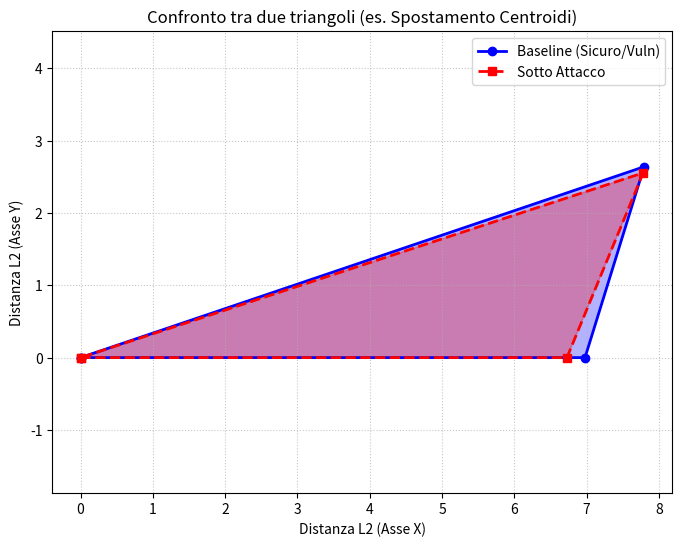

Reproduce this figure in Python.
import matplotlib.pyplot as plt
import numpy as np

def calcola_coordinate_e_angoli(a, b, c):
    """
    Data la lunghezza dei 3 lati, restituisce le coordinate dei vertici
    (per matplotlib) e i 3 angoli interni in gradi.
    Il lato 'c' viene appoggiato sull'asse X.
    """
    # Controllo validità triangolo
    if a + b <= c or a + c <= b or b + c <= a:
        raise ValueError(f"I lati {a}, {b}, {c} non formano un triangolo valido!")

    # 1. Calcolo Coordinate
    x_A, y_A = 0, 0
    x_B, y_B = c, 0
    x_C = (c**2 + b**2 - a**2) / (2 * c)
    # Uso abs() per evitare problemi di precisione in virgola mobile di Python vicini allo 0
    y_C = np.sqrt(abs(b**2 - x_C**2)) 

    # 2. Calcolo Angoli con il Teorema del Coseno
    # L'angolo A è opposto al lato a, l'angolo B opposto a b, ecc.
    angolo_A = np.degrees(np.arccos((b**2 + c**2 - a**2) / (2 * b * c)))
    angolo_B = np.degrees(np.arccos((a**2 + c**2 - b**2) / (2 * a * c)))
    angolo_C = 180.0 - angolo_A - angolo_B # La somma degli angoli interni è sempre 180

    x_coords = [x_A, x_B, x_C, x_A]
    y_coords = [y_A, y_B, y_C, y_A]

    return (x_coords, y_coords), (angolo_A, angolo_B, angolo_C)

def compara_due_triangoli(lati_t1, lati_t2, nome_t1="Triangolo 1", nome_t2="Triangolo 2"):
    """
    Disegna due triangoli sovrapposti per confronto e stampa i loro angoli.
    lati_t1 e lati_t2 devono essere tuple di 3 numeri: (a, b, c)
    """
    # Estraggo coordinate e angoli
    coords_1, angoli_1 = calcola_coordinate_e_angoli(*lati_t1)
    coords_2, angoli_2 = calcola_coordinate_e_angoli(*lati_t2)

    # --- STAMPA DEI RISULTATI IN CONSOLE ---
    print(f"--- {nome_t1.upper()} ---")
    print(f"Lati: a={lati_t1[0]}, b={lati_t1[1]}, c={lati_t1[2]}")
    print(f"Angolo opposto ad 'a': {angoli_1[0]:.2f}°")
    print(f"Angolo opposto a  'b': {angoli_1[1]:.2f}°")
    print(f"Angolo opposto a  'c': {angoli_1[2]:.2f}°\n")

    print(f"--- {nome_t2.upper()} ---")
    print(f"Lati: a={lati_t2[0]}, b={lati_t2[1]}, c={lati_t2[2]}")
    print(f"Angolo opposto ad 'a': {angoli_2[0]:.2f}°")
    print(f"Angolo opposto a  'b': {angoli_2[1]:.2f}°")
    print(f"Angolo opposto a  'c': {angoli_2[2]:.2f}°\n")

    # --- PLOTTING ---
    plt.figure(figsize=(8, 6))

    # Disegno Triangolo 1 (es. Blu)
    plt.plot(coords_1[0], coords_1[1], marker='o', color='blue', linewidth=2, label=nome_t1)
    plt.fill(coords_1[0], coords_1[1], color='blue', alpha=0.3)

    # Disegno Triangolo 2 (es. Rosso)
    plt.plot(coords_2[0], coords_2[1], marker='s', color='red', linewidth=2, linestyle='--', label=nome_t2)
    plt.fill(coords_2[0], coords_2[1], color='red', alpha=0.3)

    # Impostazioni grafiche
    plt.grid(True, linestyle=':', alpha=0.7)
    plt.axis('equal') # Mantiene le proporzioni!
    plt.legend(loc="upper right")
    plt.title("Confronto tra due triangoli (es. Spostamento Centroidi)")
    plt.xlabel("Distanza L2 (Asse X)")
    plt.ylabel("Distanza L2 (Asse Y)")

    plt.show()

# ==========================================
# INSERISCI QUI I DATI DEI TUOI ESPERIMENTI
# ==========================================
# Esempio: i tre lati sono le tre distanze L2 tra i centroidi
lati_baseline = (2.764, 8.23, 6.977) 
lati_attacco  = (2.764, 8.19, 6.727) 

compara_due_triangoli(lati_baseline, lati_attacco, nome_t1="Baseline (Sicuro/Vuln)", nome_t2="Sotto Attacco")
